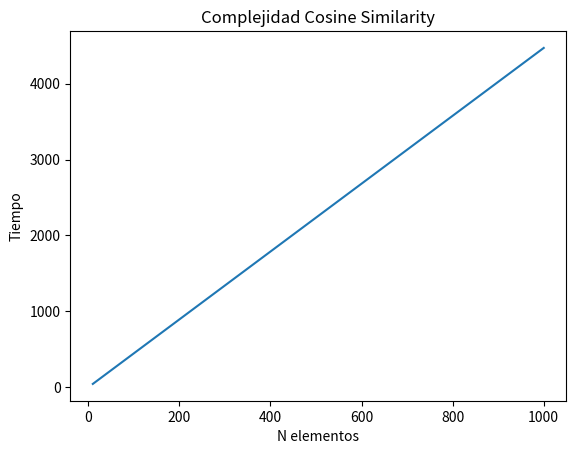

Recreate this plot in Python.
import matplotlib.pyplot as plt
import numpy as np
from scipy.interpolate import make_interp_spline

x = np.array([10, 100, 1000])

y = np.array([42.5313201, 445.2973613, 4471.0025635])

#X_Y_Spline = make_interp_spline(x, y)

#X_ = np.linspace(x.min(), x.max(), 10000)
#Y_ = X_Y_Spline(X_)

#plt.plot(X_, Y_) 

plt.plot(x, y) 

plt.xlabel('N elementos') 
plt.ylabel('Tiempo') 
plt.title('Complejidad Cosine Similarity') 
plt.show() 